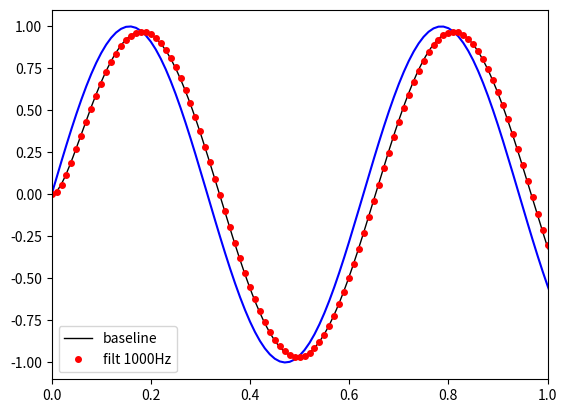

The matplotlib source for this figure:
#!/usr/bin/env python3
# -*- coding: utf-8 -*-
"""
Created on Mon Feb  6 21:31:10 2023

[redacted]
"""

import numpy as np
import matplotlib.pyplot as plt

class LowPassDiscreteFilter:
    # https://x-engineer.org/discretizing-transfer-function/
    
    def __init__(self, wc, Ts, Tsim = -1, order = 1, DiscType = 'tustin'):
        self.Tc = 1/wc
        self.Ts = Ts
        self.y   = 0
        self.ym1 = 0
        self.ym2 = 0
        self.u   = 0
        self.um1 = 0
        self.um2 = 0
        self.order = order
        self.DiscType = DiscType
        if Tsim == -1:
            Tsim = Ts
            
        if np.mod(Tsim, Ts) > Ts/1000:
            raise('Simulation time sample shall me a multiple of filter time sample')
        else:
            self.Tscale = int(np.round(Tsim / Ts))

    
    def set_zero(self,zero):
        self.y   = zero
        self.ym1 = zero
        self.ym2 = zero
        self.u   = zero
        self.um1 = zero
        self.um2 = zero
        
    def step(self,u):
        
        self.um1 = self.u
        self.um2 = self.um1
        self.u   = u
        
        for i in range(self.Tscale):
            if self.Tscale == 1:
                u_step = self.u
            else:
                u_step = self.um1 * i/(self.Tscale-1) + self.u*(self.Tscale-i-1)/(self.Tscale-1)
                       
            self.ym1 = self.y
            self.ym2 = self.ym1
            
            self.u = u
                
            if self.DiscType == 'tustin':
                self.y = 1 / (2 * self.Tc + self.Ts) * (self.Ts * (u_step + self.um1) - (self.Ts-2*self.Tc) * self.ym1)
            
            elif self.DiscType == 'euler_fwd':
                self.y = 1 / (self.Tc + self.Ts) * (self.Ts * self.um1 + self.Tc * self.ym1)
    
            elif self.DiscType == 'euler_back':
                self.y = 1 / (self.Tc + self.Ts) * (self.Ts * u_step + self.Tc * self.ym1)
           
            else:
                self.y = 0
            
        return self.y
# %%  
ts = 0.05
wc = 40
w_u = 10
d_u = 0
y0 = 0

# Engine1 = LowPassDiscreteFilter(wc = wc, Ts=ts, DiscType = 'tustin')
# Engine2 = LowPassDiscreteFilter(wc = wc, Ts=ts, DiscType = 'euler_fwd')
# Engine3 = LowPassDiscreteFilter(wc = wc, Ts=ts, DiscType = 'euler_back')

# Engine1.set_zero(y0)
# Engine2.set_zero(y0)
# Engine3.set_zero(y0)

# t1_vec = np.arange(0,2,step=ts)
# u1_vec = y0 + y0 + np.sin(w_u * t1_vec)
# u1_vec[t1_vec>=1] = u1_vec[t1_vec>=1] + d_u
# y1_vec = np.zeros(np.shape(t1_vec))
# y2_vec = np.zeros(np.shape(t1_vec))
# y3_vec = np.zeros(np.shape(t1_vec))

# for i in range(len(t1_vec)):
#     y1_vec[i] = Engine1.step(u1_vec[i])
#     y2_vec[i] = Engine2.step(u1_vec[i])
#     y3_vec[i] = Engine3.step(u1_vec[i])
    
    
# % 
ts = 0.001


Engine4 = LowPassDiscreteFilter(wc = wc, Ts=ts, DiscType = 'euler_back')

Engine4.set_zero(y0)

t2_vec = np.arange(0,2,step=ts)
u2_vec = y0 + np.sin(w_u * t2_vec)
u2_vec[t2_vec>=1] = u2_vec[t2_vec>=1] + d_u
y4_vec = np.zeros(np.shape(t2_vec))

for i in range(len(t2_vec)):
    y4_vec[i] = Engine4.step(u2_vec[i])

# plt.figure()
# plt.plot(t2_vec, u2_vec)
# plt.plot(t1_vec, y1_vec, label = 'tustin')
# plt.plot(t1_vec, y2_vec, label = 'euler_fwd')
# plt.plot(t1_vec, y3_vec, label = 'euler_back')
# plt.plot(t2_vec, y4_vec, 'k', linewidth = 1, label = 'baseline')
# plt.legend()
# # plt.xlim((0.9,1.3))
# plt.show()    
                
# %%  
t_sim = 0.01
t_filt = 0.001

Engine = LowPassDiscreteFilter(wc = wc, Ts=t_filt, Tsim = t_sim, DiscType = 'euler_back')

Engine.set_zero(y0)

t_vec = np.arange(0,2,step=t_sim)
u_vec = y0 + np.sin(w_u * t_vec)
u_vec[t_vec>=1] = u_vec[t_vec>=1] + d_u
y_vec = np.zeros(np.shape(t_vec))

sf = int(t_sim / t_filt)

for i in range(1,len(t_vec)):
    
    y_vec[i] = Engine.step(u_vec[i])
    

plt.figure()
plt.plot(t_vec, u_vec, 'b')
plt.plot(t2_vec, y4_vec, 'k', linewidth = 1, label = 'baseline')
plt.plot(t_vec, y_vec, 'ro', label = 'filt 1000Hz', markersize = 4)
plt.legend()
plt.xlim((0,1))
    
                
                